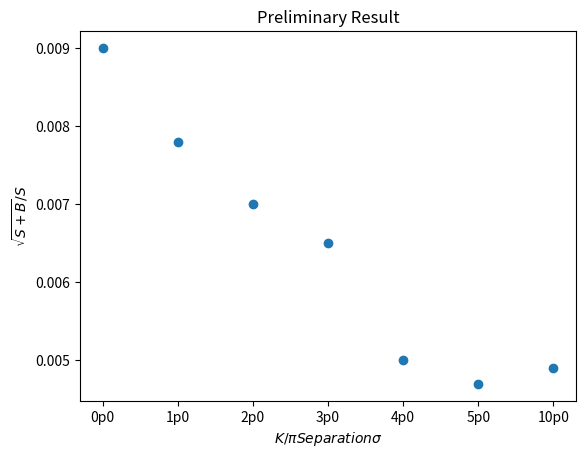

This chart was generated by the following Python code:
import matplotlib.pyplot as plt

PID_performance = ["0p0", "1p0", "2p0", "3p0", "4p0", "5p0", "10p0"]
sensitivity = [
    0.0090,
    0.0078,
    0.0070,
    0.0065,
    0.0050,
    0.0047,
    0.0049,
]

plt.scatter(PID_performance, sensitivity)
plt.xlabel(r"$K/\pi Separation \sigma$")
plt.ylabel(r"$\sqrt{S+B}/S$")
plt.title("Preliminary Result")
plt.savefig("PID_plot.png", dpi=1000)
plt.savefig("PID_plot.pdf")